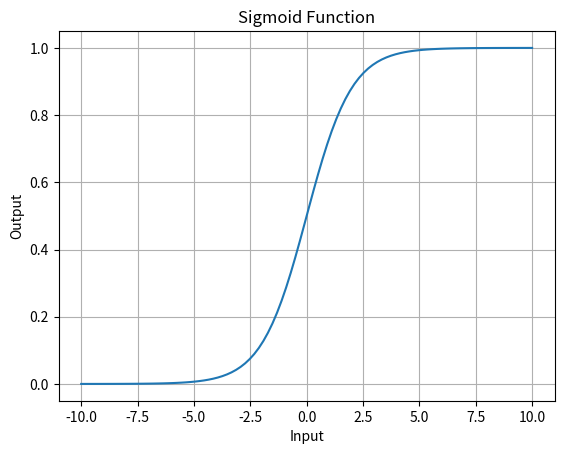

The matplotlib source for this figure:
import numpy as np
import matplotlib.pyplot as plt

ip = np.linspace(-10,10,100)

def sigmoid(x):
    val = 1 / (1 + np.exp(-x))
    return val

op = sigmoid(ip)

plt.figure(dpi = 100)
plt.plot(ip,op)
plt.xlabel("Input")
plt.ylabel("Output")
plt.title("Sigmoid Function")
plt.grid()
plt.show()